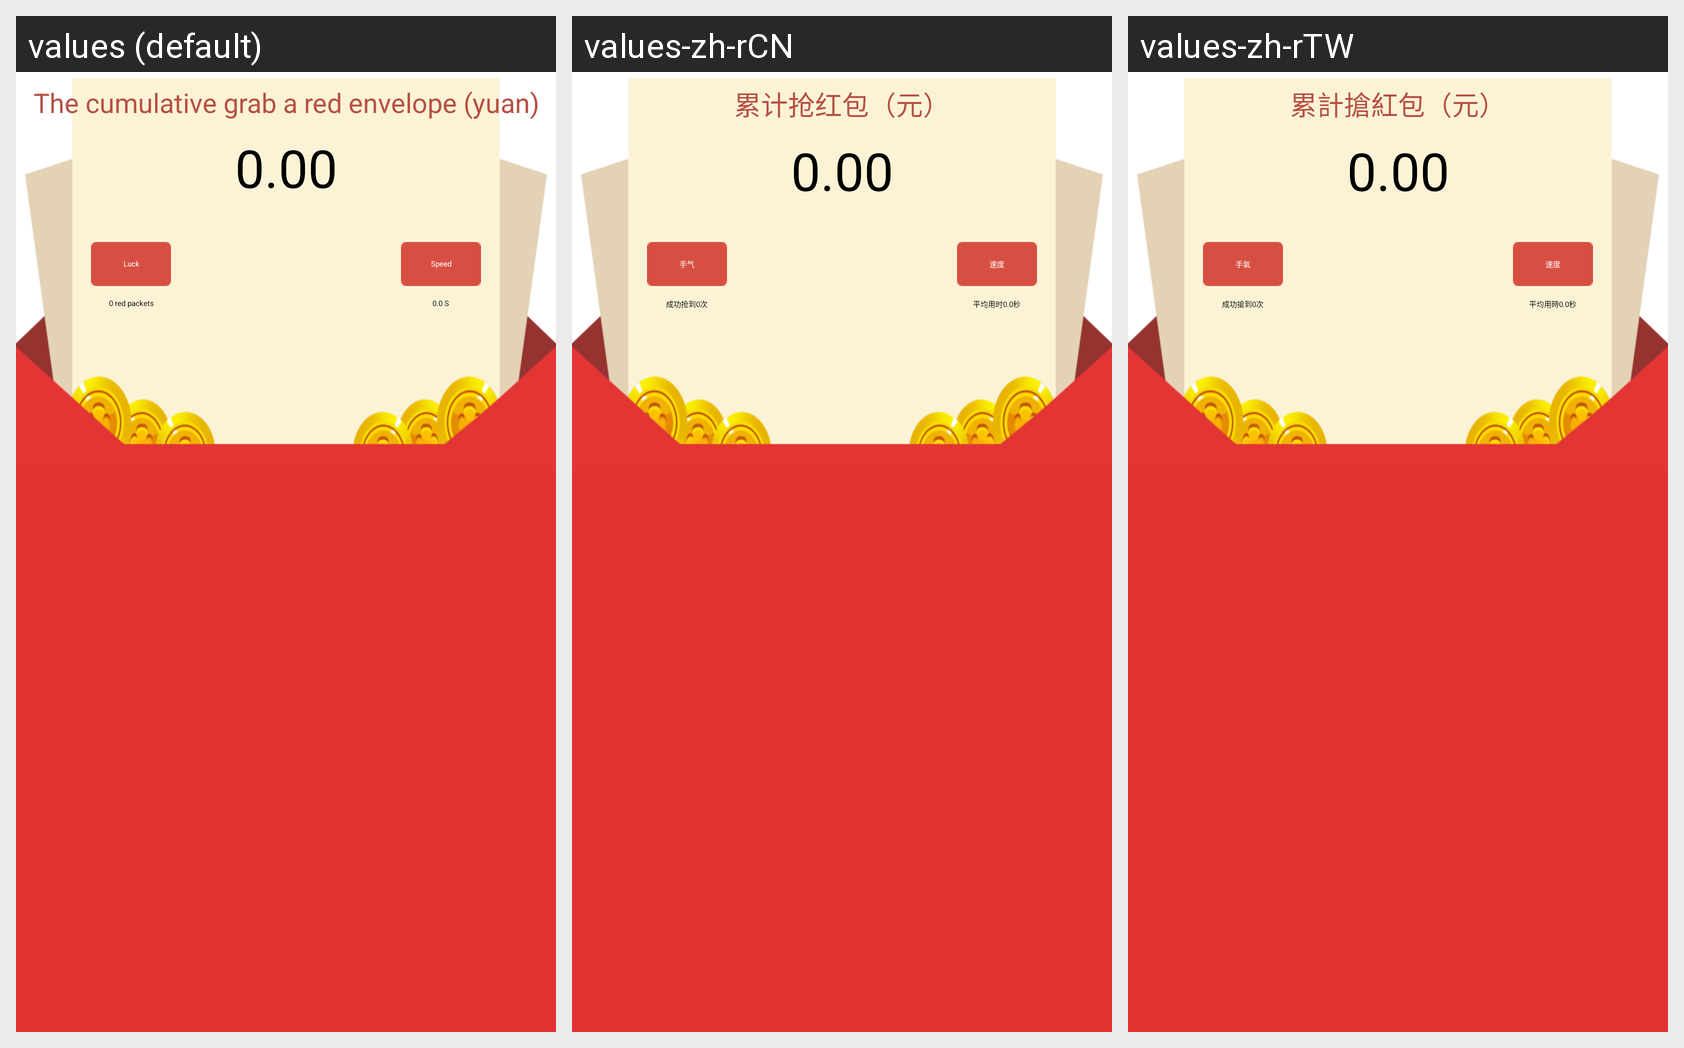

The same Android screen rendered under several of its app's locales, left to right. List the strings drawn on it with the default value and each locale's translation.
Android screen res/layout/record.xml rendered under 3 locales, left to right: values (default), values-zh-rCN, values-zh-rTW. Device: Nexus 5 (rendered at 1080×1920; each locale shown at half size, 540×960, under a caption strip naming it); theme AppTheme.
Strings drawn on this screen, with the default value and each locale's value (text and hints the layout hard-codes appear in the picture but are not listed):

record_title
  values: The cumulative grab a red envelope (yuan)
  values-zh-rCN: 累计抢红包（元）
  values-zh-rTW: 累計搶紅包（元）

record_all_money_init
  values: 0.00
  values-zh-rCN: 0.00  [not translated; the default value is used]
  values-zh-rTW: 0.00  [not translated; the default value is used]

record_luck
  values: Luck
  values-zh-rCN: 手气
  values-zh-rTW: 手氣

record_sucess_time_init
  values: 0 red packets
  values-zh-rCN: 成功抢到0次
  values-zh-rTW: 成功搶到0次

record_speed
  values: Speed
  values-zh-rCN: 速度
  values-zh-rTW: 速度

record_average_time_init
  values: 0.0 S
  values-zh-rCN: 平均用时0.0秒
  values-zh-rTW: 平均用時0.0秒

record_name
  values: red envelope record
  values-zh-rCN: 红包记录
  values-zh-rTW: 紅包記錄
